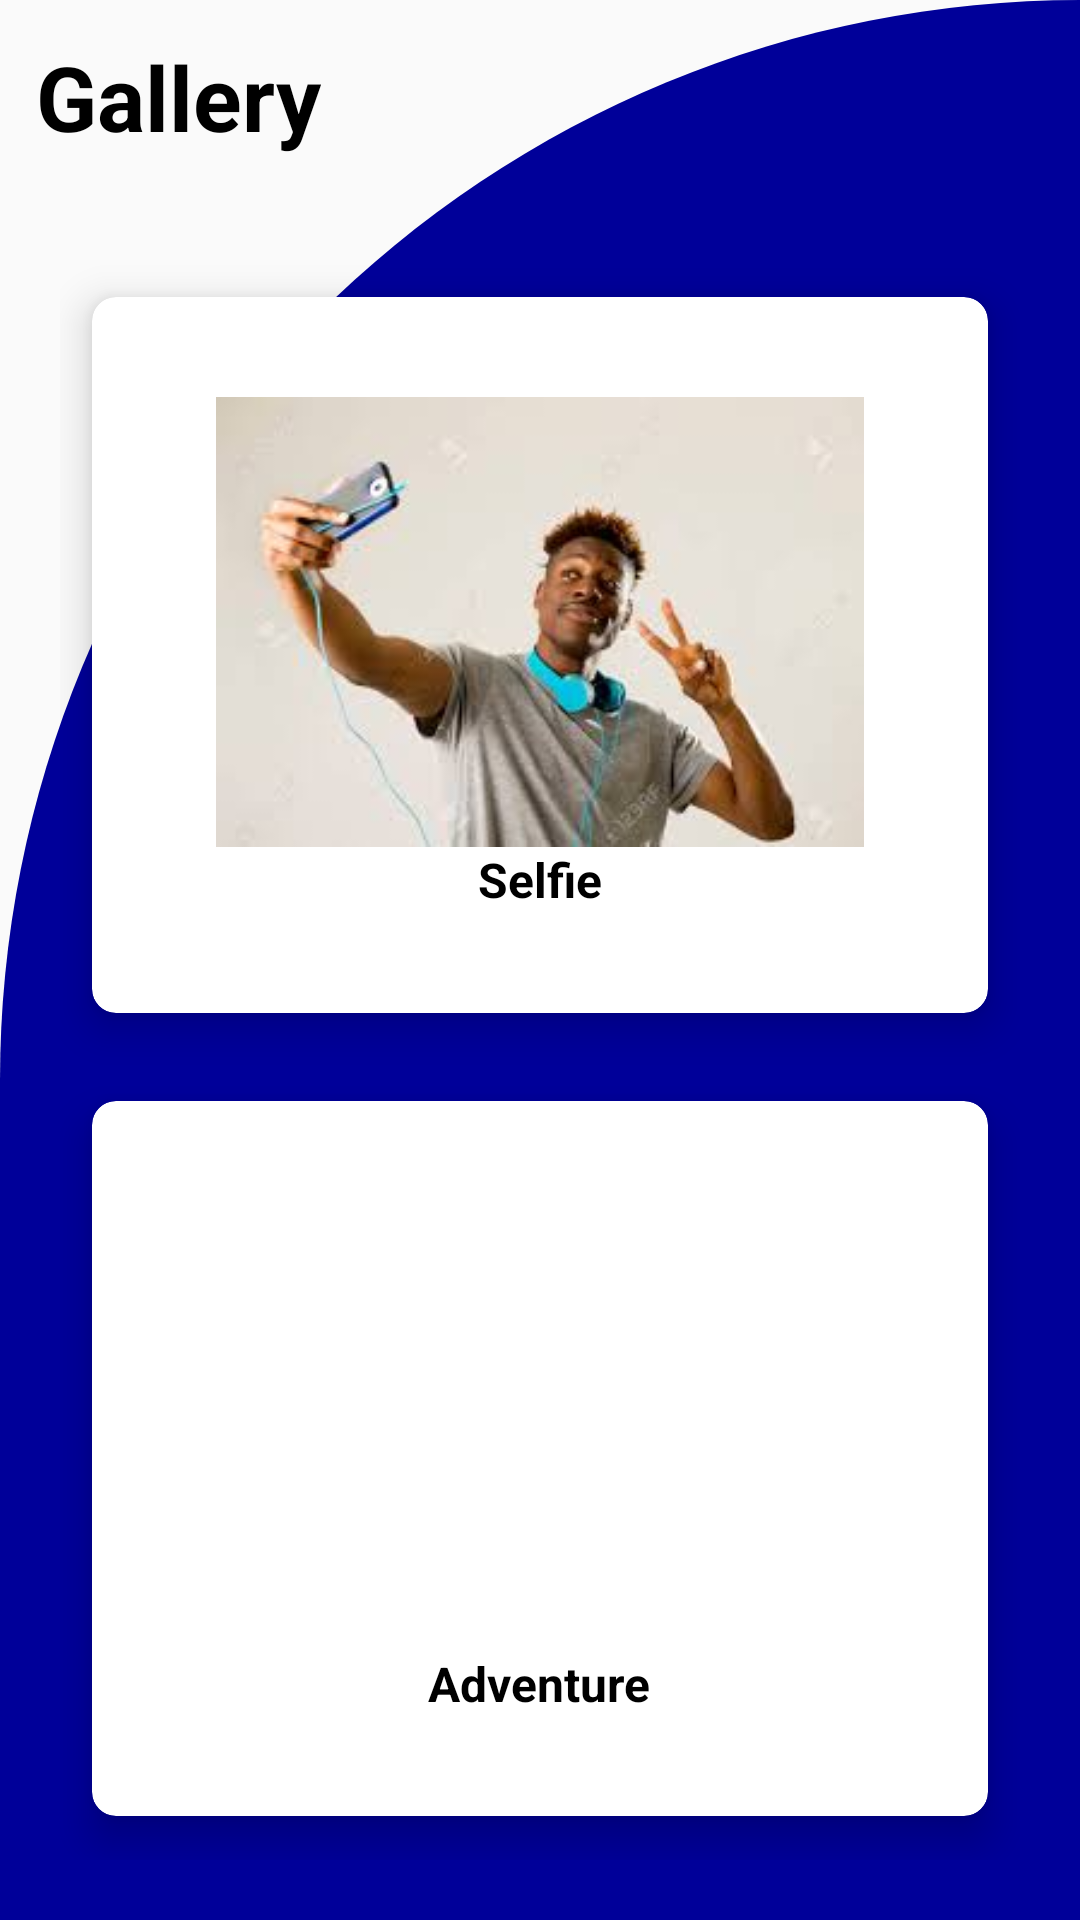

The Android layout XML behind this screen, and the referenced resources:
<!-- AndroidManifest.xml: application theme Theme.SociaApp -->
<!-- res/layout/activity_gallery.xml -->
<?xml version="1.0" encoding="utf-8"?>
<RelativeLayout xmlns:android="http://schemas.android.com/apk/res/android"
    xmlns:app="http://schemas.android.com/apk/res-auto"
    xmlns:tools="http://schemas.android.com/tools"
    android:layout_width="match_parent"
    android:layout_height="match_parent"
    tools:context=".HomePage"
    android:background="@drawable/catback">

    <TextView
        android:id="@+id/textView"
        android:layout_width="wrap_content"
        android:layout_height="wrap_content"
        android:text="Gallery"
        android:textSize="30sp"
        android:textStyle="bold"
        android:textColor="@color/black"
        android:layout_margin="12dp"/>

    <GridLayout
        android:layout_width="match_parent"
        android:layout_height="match_parent"
        android:layout_below="@id/textView"
        android:layout_marginTop="20dp"
        android:layout_margin="20dp"
        android:columnCount="2"
        android:rowCount="3">


        <android.support.v7.widget.CardView
            android:id="@+id/card_one"
            android:layout_width="wrap_content"
            android:layout_height="wrap_content"
            android:layout_gravity="fill"
            android:layout_columnWeight="1"
            android:layout_rowWeight="1"
            android:layout_row="0"
            android:layout_column="0"
            app:cardCornerRadius="8dp"
            app:cardElevation="8dp"
            app:cardUseCompatPadding="true">

            <LinearLayout
                android:layout_width="wrap_content"
                android:layout_height="wrap_content"
                android:layout_gravity="center_horizontal|center_vertical"
                android:gravity="center"
                android:orientation="vertical">

                <ImageView
                    android:layout_width="250dp"
                    android:layout_height="150dp"
                    android:src="@drawable/selfie"/>
                <TextView
                    android:layout_width="wrap_content"
                    android:layout_height="wrap_content"
                    android:text="Selfie"
                    android:textStyle="bold"
                    android:textSize="16sp"
                    android:textColor="@color/black"/>


            </LinearLayout>

        </android.support.v7.widget.CardView>

        <android.support.v7.widget.CardView
            android:id="@+id/card_two"
            android:layout_width="wrap_content"
            android:layout_height="wrap_content"
            android:layout_gravity="fill"
            android:layout_columnWeight="1"
            android:layout_rowWeight="1"
            android:layout_row="1"
            android:layout_column="0"

            app:cardCornerRadius="8dp"
            app:cardElevation="8dp"
            app:cardUseCompatPadding="true">

            <LinearLayout
                android:layout_width="wrap_content"
                android:layout_height="wrap_content"
                android:layout_gravity="center_horizontal|center_vertical"
                android:gravity="center"
                android:orientation="vertical">

                <ImageView
                    android:layout_width="250dp"
                    android:layout_height="150dp"
                    android:src="@drawable/forest"/>
                <TextView
                    android:layout_width="wrap_content"
                    android:layout_height="wrap_content"
                    android:text="Adventure"
                    android:textStyle="bold"
                    android:textSize="16sp"
                    android:textColor="@color/black"/>


            </LinearLayout>

        </android.support.v7.widget.CardView>





    </GridLayout>


</RelativeLayout>
<!-- resources referenced by this layout -->
<resources>
  <color name="black">#FF000000</color>
  <!-- drawable catback (drawable) -->
  <?xml version="1.0" encoding="utf-8"?>
  <shape xmlns:android="http://schemas.android.com/apk/res/android">
      <solid android:color="@color/DarkBlue"/>
      <corners android:topLeftRadius="400dp"
          android:bottomRightRadius="0dp" />
  </shape>
  <!-- drawable selfie: jpg bitmap (drawable-v24, 6151 bytes) -->
  <style name="Theme.SociaApp" parent="Theme.AppCompat.Light.DarkActionBar">
          
          <item name="colorPrimary">@color/purple_500</item>
          <item name="colorPrimaryDark">@color/purple_700</item>
          <item name="colorAccent">@color/teal_200</item>
          
      </style>
  <color name="DarkBlue">#000099</color>
  <color name="purple_500">#FF6200EE</color>
  <color name="purple_700">#FF3700B3</color>
  <color name="teal_200">#FF03DAC5</color>
</resources>
